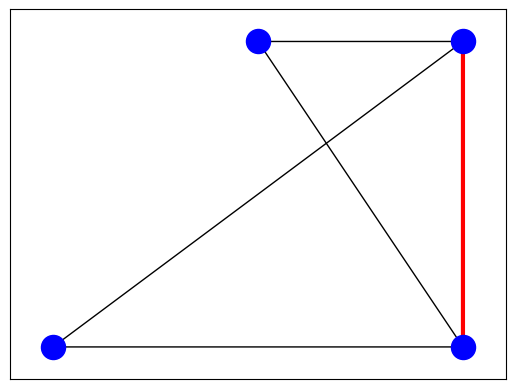

The matplotlib source for this figure: (Note: this script raises an exception after producing the figure.)
# -*- coding: utf-8 -*-
"""
Created on Mon Feb 11 23:28:00 2019

@author: yanet
"""

import networkx as nx 
import matplotlib.pyplot as plt

G=nx.MultiGraph()
 
V={0:(-3,0),1:(1,0),2:(1,3),3:(-1,3)}
A=[(0,1),(0,2),(2,1),(3,1),(3,2)]

nx.draw_networkx_nodes(G,V,nodelist=[0,1,2,3],node_color='b')
nx.draw_networkx_edges(G,V,width=1,edgelist=A,alpha=1)
nx.draw_networkx_edges(G,V,width=3,edgelist=[(2,1)],alpha=1,edge_color='r')
nx.draw_networkx_labels(G,V,front_size=12)

plt.axis('off')
plt.savefig("MNC.eps")
